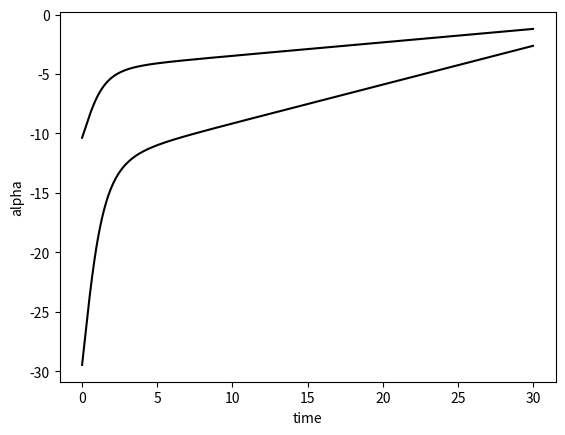
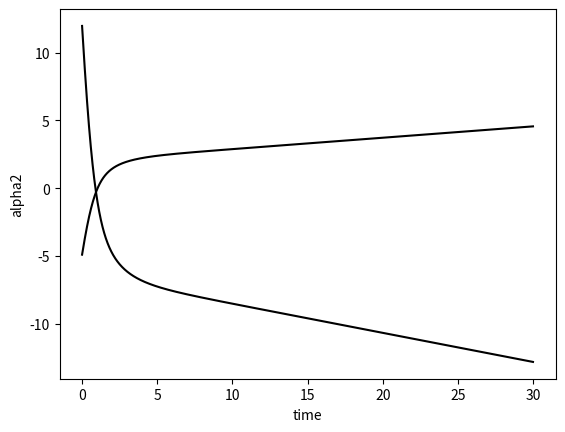
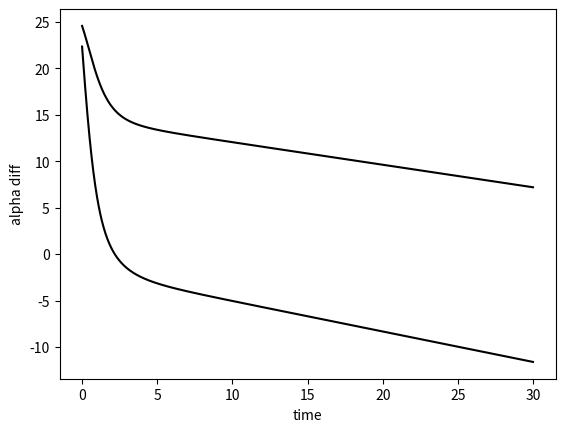

Reproduce these figures in Python, in order.
'''
file kuraRegression

Created on Nov 28, 2015

@author: asanand@princeton.edu
'''
import numpy as np
from scipy.integrate import odeint
from scipy.optimize import leastsq
import matplotlib.pyplot as plt
n = 64  # Make a random "network".
A = np.random.rand(n, n)
p = .5
A[A>p] = 1
A[A<=p] = 0  # Make the network symmetric (undirected).
for i in range(n):
    for j in range(n):
        A[i,j] = A[j,i]

# Make a gaussian natural frequency distribution and set the coupling strength.
om = np.random.normal(0,.3,n)
K = 2.4

def dThetaDt(thetaVec, unused_t):
    out = np.zeros((n,))
    for i in range(n):
        sumsini = 0
        for j in range(n):
            sumsini += A[i,j] * np.sin(thetaVec[j] - thetaVec[i])
        out[i] = om[i] + K/n * sumsini
    return out

# Integrate the IVP.
theta0 = np.random.rand(n) * 3.1415
tmax = 30
times = np.arange(0, tmax, .01)
history = odeint(
                 dThetaDt,
                 theta0,
                 times,
                 )
               
# Create empty array size nx2 to fill with the omegas multiplied into 1st and 3rd order
# Hermite polynomials, [H1(omega), H3(omega)]
hermitePoly = np.zeros((n,2))

# Fill hermitePoly matrix with H1(omega) and H3(omega) values
hermitePoly[:, 0] = (om).ravel()
hermitePoly[:, 1] = (om ** 3 - 3 * om).ravel()

# Transpose history matrix to get an n x 400 matrix where each column is a time step
thetaMatrix = history.transpose()

t = len(history) # Total number of time steps

alphas = np.zeros((2,t)) # Empty vector for alpha values for ALL time steps

initialIterate = np.zeros((2,1))# Empty initial vector for alpha values of given time step

# Define residual function
def residual(alpha):
	return rhs - np.dot(hermitePoly, alpha)

# Calculate the alpha value for all time steps
for i in range(t):

# Create matrix of theta values for given time step
	rhs = thetaMatrix[:,i]

# Use leastsq to get alpha values for give time step
	answer, return_code = leastsq(residual, initialIterate)
	
	# enter alpha values for given time step into matrix and then iterate again
	alphas[0,i] = answer[0]
	alphas[1,i] = answer[1]
	
# Transpose the alpha vector so it can be plotted against time.
alphaTrans = alphas.transpose()

# Plot the alpha trajectory and show plot.
fig, ax = plt.subplots()
ax.plot(times, alphaTrans, 'k')
ax.set_xlabel('time')
ax.set_ylabel('alpha');

#calculating using Monte Carlo

t2 = len(history) # Total number of time steps
alphas2 = np.zeros((2,t2)) # Empty vector for alpha values for ALL time steps

# Transpose history matrix to get an n x 400 matrix where each column is a time step
thetaMatrix2 = history.transpose()

# Create empty array size nx2 to fill with the omegas multiplied into 1st and 3rd order
# Hermite polynomials, [H1(omega), H3(omega)]
hermitePoly2 = np.zeros((n,2))

# Fill hermitePoly matrix with H1(omega) and H3(omega) values
hermitePoly2[:, 0] = (om).ravel()
hermitePoly2[:, 1] = (om ** 3 - 3 * om).ravel()

#for loop to calculate alphas
for j in range(t):

	sum1 = 0
	sum2 = 0
	thetaAtT = thetaMatrix2[:,j] #thetas for given t
	
	#loop to sum H1/H3*theta for all thetas at that time step to get alphas
	for k in range(n):
		
		sum1 = sum1 + thetaAtT[k]*hermitePoly2[k,0] #calculate alpha for H1
		sum2 = sum2 + thetaAtT[k]*hermitePoly2[k,1] #calculate alpha for H3
		
	# enter alpha values for given time step into matrix and then iterate again
	alphas2[0,j] = sum1
	alphas2[1,j] = sum2

# Transpose the alpha vector so it can be plotted against time.
alphaTrans2 = alphas2.transpose()

# Plot the alpha trajectory and show plot.
fig, ax2 = plt.subplots()
ax2.plot(times, alphaTrans2, 'k')
ax2.set_xlabel('time')
ax2.set_ylabel('alpha2');


#plot difference between alphas
diff = alphaTrans2 - alphaTrans
fig, ax3 = plt.subplots()
ax3.plot(times, diff, 'k')
ax3.set_xlabel('time')
ax3.set_ylabel('alpha diff');
plt.show()